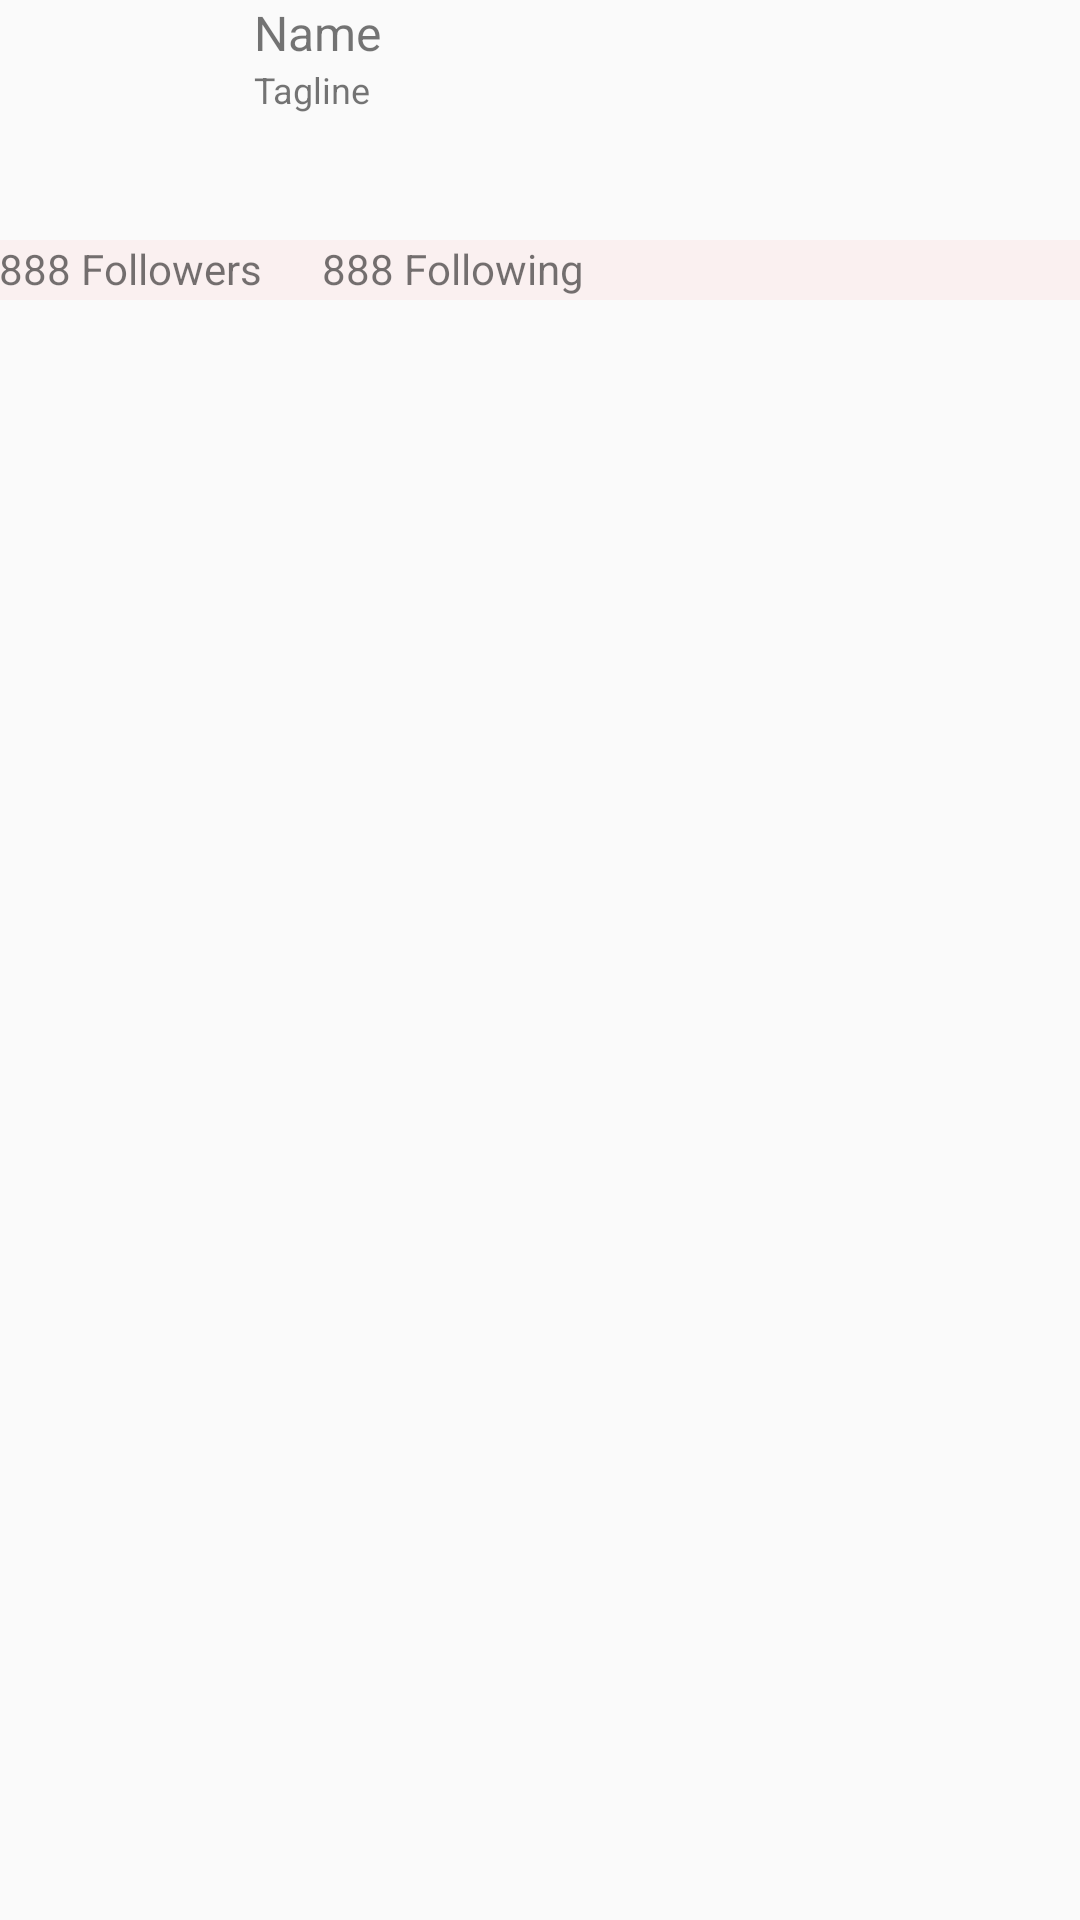

This screen was rendered from an Android layout file. Write that file and the resources it references.
<!-- AndroidManifest.xml: application theme AppTheme -->
<!-- res/layout/activity_profile.xml -->
<?xml version="1.0" encoding="utf-8"?>
<RelativeLayout
    xmlns:android="http://schemas.android.com/apk/res/android"
    xmlns:tools="http://schemas.android.com/tools"
    android:layout_width="match_parent"
    android:layout_height="match_parent"
    android:paddingBottom="@dimen/activity_vertical_margin"
    android:paddingLeft="@dimen/activity_horizontal_margin"
    android:paddingRight="@dimen/activity_horizontal_margin"
    android:paddingTop="@dimen/activity_vertical_margin"
    tools:context="com.codepath.apps.restclienttemplate.activities.ProfileActivity">

    <RelativeLayout
        android:layout_width="match_parent"
        android:layout_height="80dp"
        android:layout_alignParentTop="true"
        android:layout_alignParentLeft="true"
        android:layout_alignParentStart="true"
        android:id="@+id/rlUserHeader">

        <ImageView
            android:layout_width="75dp"
            android:layout_height="75dp"
            android:id="@+id/ivProfileImage"
            android:layout_alignParentTop="true"
            android:layout_alignParentLeft="true"
            android:layout_alignParentStart="true"
            android:layout_marginRight="10dp"
            />

        <TextView
            android:layout_width="wrap_content"
            android:layout_height="wrap_content"
            android:id="@+id/tvName"
            android:layout_alignParentTop="true"
            android:layout_toRightOf="@+id/ivProfileImage"
            android:layout_toEndOf="@+id/ivProfileImage"
            android:textSize="16sp"
            android:text="Name"/>

        <TextView
            android:layout_width="wrap_content"
            android:layout_height="wrap_content"
            android:text="Tagline"
            android:id="@+id/tvTagline"
            android:layout_below="@+id/tvName"
            android:layout_toRightOf="@+id/ivProfileImage"
            android:layout_toEndOf="@+id/ivProfileImage"
            android:textSize="12sp"/>
    </RelativeLayout>

    <LinearLayout
        android:id="@+id/llCount"
        android:orientation="horizontal"
        android:layout_width="match_parent"
        android:layout_height="20dp"
        android:layout_marginBottom="10dp"
        android:layout_below="@+id/rlUserHeader"
        android:layout_alignParentLeft="true"
        android:layout_alignParentStart="true"
        android:background="#faf0f0">

        <TextView
            android:layout_width="wrap_content"
            android:layout_height="wrap_content"
            android:text="888 Followers"
            android:id="@+id/tvFolowers"/>

        <TextView
            android:layout_width="wrap_content"
            android:layout_height="wrap_content"
            android:text="888 Following"
            android:layout_marginLeft="20dp"
            android:id="@+id/tvFollowing"/>
    </LinearLayout>

    <FrameLayout
        android:id="@+id/flUserTimeline"
        android:layout_width="match_parent"
        android:layout_height="match_parent"
        android:layout_below="@+id/llCount" >
    </FrameLayout>
</RelativeLayout>
<!-- resources referenced by this layout -->
<resources>
  <style name="AppTheme" parent="AppBaseTheme">
          
      </style>
  <style name="AppBaseTheme" parent="Theme.AppCompat.Light.DarkActionBar">
          
      </style>
</resources>
